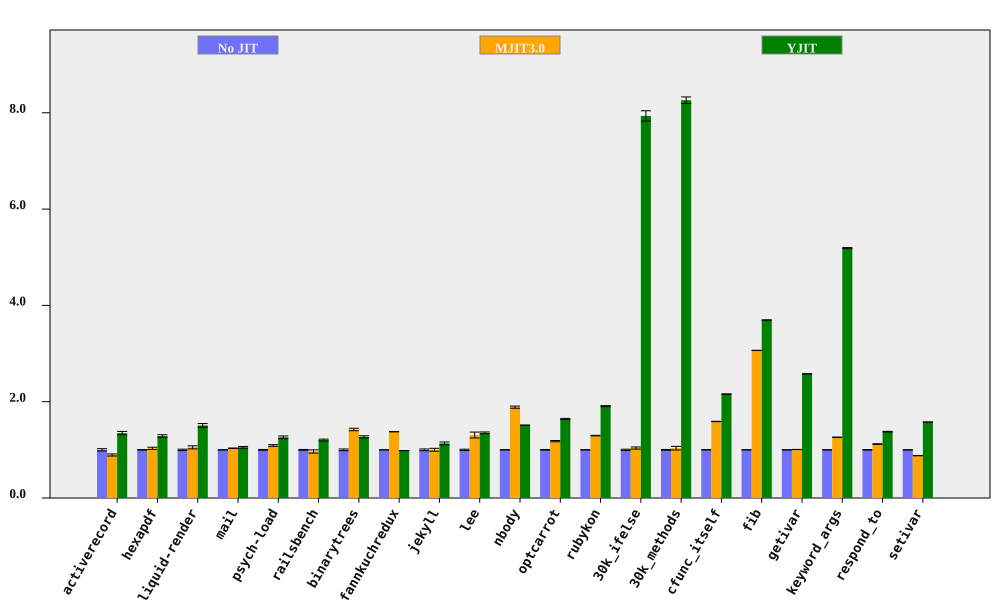

Data behind this chart, as committed beside it:
bench, No JIT (ms), No JIT RSD, MJIT3.0 (ms), MJIT3.0 RSD, YJIT (ms), YJIT RSD, MJIT3.0 spd, MJIT3.0 spd RSD, YJIT spd, YJIT spd RSD, % in YJIT
activerecord, 147.9, 2.394, 165.5, 0.4167, 109.8, 1.078, 0.8936, 2.43, 1.347, 2.625, 81.84
hexapdf, 2823, 0.389, 2737, 2.203, 2195, 2.065, 1.031, 2.237, 1.286, 2.101, 74.78
liquid-render, 174.3, 1.424, 165.7, 2.701, 115.6, 2.142, 1.052, 3.053, 1.507, 2.572, 84.86
mail, 155.8, 0.2744, 150.8, 0.401, 148.1, 1.76, 1.033, 0.4859, 1.052, 1.781, 98.33
psych-load, 2211, 0.8311, 2027, 1.377, 1754, 2.058, 1.09, 1.608, 1.26, 2.219, 82.03
railsbench, 3022, 0.8721, 3127, 3.369, 2512, 1.369, 0.9664, 3.48, 1.203, 1.623, 80.24
binarytrees, 360.9, 1.779, 253.7, 0.4038, 284.3, 0.3307, 1.423, 1.824, 1.269, 1.809, 84.27
fannkuchredux, 5450, 0.1147, 3959, 0.05628, 5533, 0.1376, 1.377, 0.1278, 0.9849, 0.1792, 0.01374
jekyll, 8381, 1.837, 8367, 2.378, 7395, 1.871, 1.002, 3.005, 1.133, 2.622, 82.13
lee, 1112, 1.36, 850.7, 4.506, 822.1, 0.07222, 1.308, 4.707, 1.353, 1.362, 99.93
nbody, 108.9, 0.1, 57.74, 1.185, 72.04, 0.04001, 1.887, 1.19, 1.512, 0.1077, 100
optcarrot, 5115, 0.569, 4332, 0.9935, 3116, 0.4671, 1.181, 1.145, 1.642, 0.7361, 96.13
rubykon, 10380, 0.3208, 8009, 0.3259, 5440, 0.4614, 1.296, 0.4573, 1.908, 0.5619, 99.83
30k_ifelse, 2465, 1.348, 2376, 1.663, 310.7, 0.1571, 1.037, 2.141, 7.934, 1.357, 99.99
30k_methods, 6279, 0.8216, 6072, 3.584, 760.1, 0.04224, 1.034, 3.677, 8.261, 0.8227, 100
cfunc_itself, 91.02, 0.1401, 57.27, 0.2018, 42.2, 0.2784, 1.589, 0.2456, 2.157, 0.3117, 100
fib, 192.4, 0.06812, 62.78, 0.06766, 52.06, 0.1073, 3.065, 0.09601, 3.696, 0.1271, 100
getivar, 91.46, 0.07398, 90.79, 0.1609, 35.47, 0.04822, 1.007, 0.1771, 2.578, 0.08831, 86.63
keyword_args, 235.5, 0.05387, 186.7, 0.0312, 45.38, 0.1952, 1.262, 0.06225, 5.19, 0.2025, 100
respond_to, 225.2, 0.363, 201.1, 0.4388, 163.5, 0.3899, 1.12, 0.5695, 1.377, 0.5327, 100
setivar, 66.17, 0.09045, 75.21, 0.4137, 41.96, 0.1125, 0.8799, 0.4235, 1.577, 0.1443, 88.4
